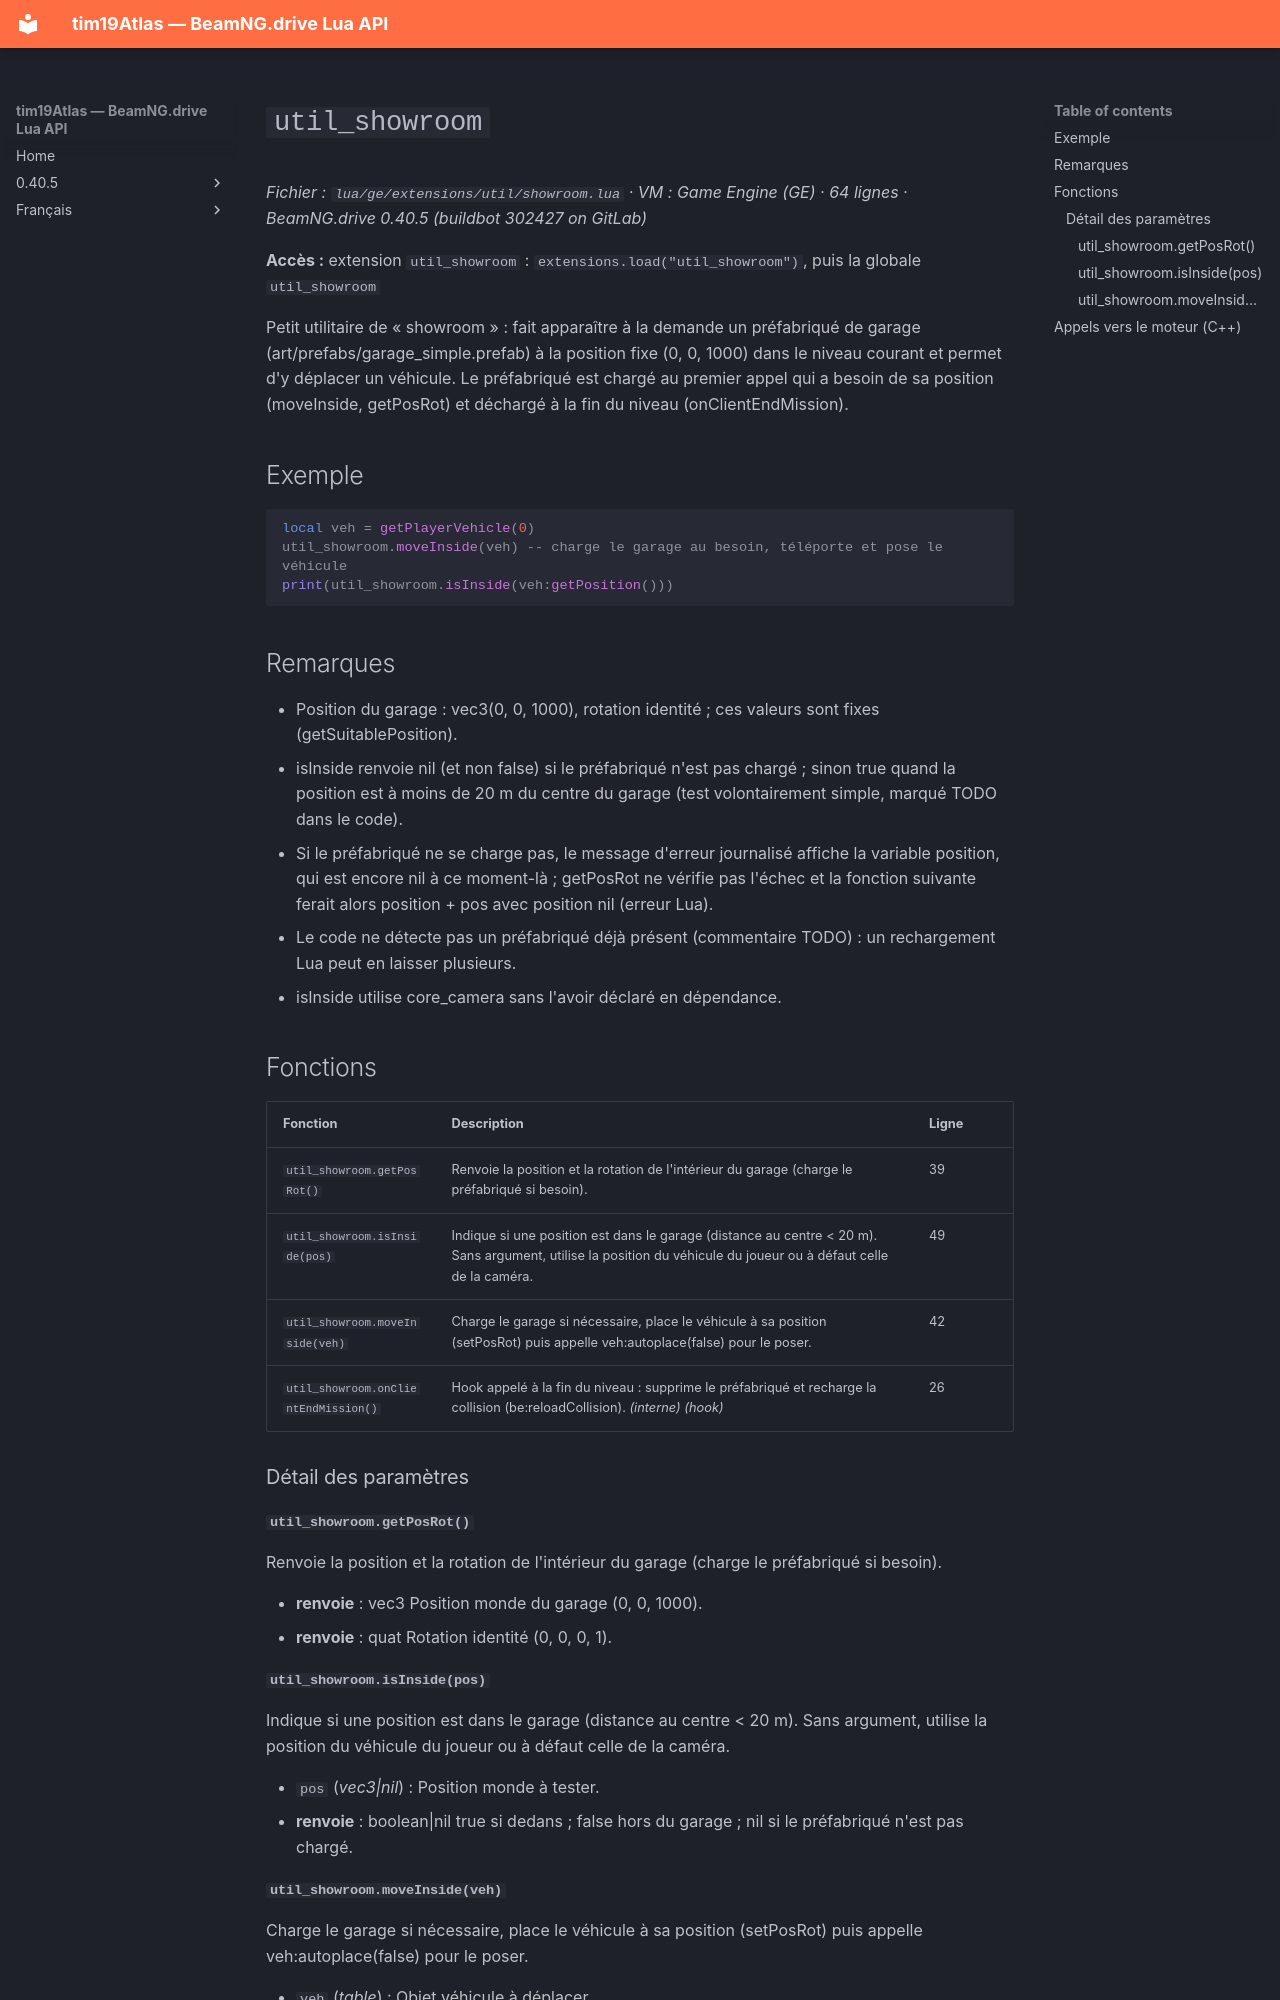

repository: Tim0219800/beamng-lua-atlas · page: fr/0.40.5/ge/extensions/util/showroom.html · generator: mkdocs

# `util_showroom`

*Fichier : `lua/ge/extensions/util/showroom.lua` · VM : Game Engine (GE) · 64 lignes · BeamNG.drive 0.40.5 (buildbot 302427 on GitLab)*

**Accès :** extension `util_showroom` : `extensions.load("util_showroom")`, puis la globale `util_showroom`

Petit utilitaire de « showroom » : fait apparaître à la demande un préfabriqué de garage (art/prefabs/garage_simple.prefab) à la position fixe (0, 0, 1000) dans le niveau courant et permet d'y déplacer un véhicule. Le préfabriqué est chargé au premier appel qui a besoin de sa position (moveInside, getPosRot) et déchargé à la fin du niveau (onClientEndMission).

## Exemple

```lua
local veh = getPlayerVehicle(0)
util_showroom.moveInside(veh) -- charge le garage au besoin, téléporte et pose le véhicule
print(util_showroom.isInside(veh:getPosition()))
```

## Remarques

- Position du garage : vec3(0, 0, 1000), rotation identité ; ces valeurs sont fixes (getSuitablePosition).
- isInside renvoie nil (et non false) si le préfabriqué n'est pas chargé ; sinon true quand la position est à moins de 20 m du centre du garage (test volontairement simple, marqué TODO dans le code).
- Si le préfabriqué ne se charge pas, le message d'erreur journalisé affiche la variable position, qui est encore nil à ce moment-là ; getPosRot ne vérifie pas l'échec et la fonction suivante ferait alors position + pos avec position nil (erreur Lua).
- Le code ne détecte pas un préfabriqué déjà présent (commentaire TODO) : un rechargement Lua peut en laisser plusieurs.
- isInside utilise core_camera sans l'avoir déclaré en dépendance.

## Fonctions

| Fonction | Description | Ligne |
|---|---|---|
| `util_showroom.getPosRot()` | Renvoie la position et la rotation de l'intérieur du garage (charge le préfabriqué si besoin). | 39 |
| `util_showroom.isInside(pos)` | Indique si une position est dans le garage (distance au centre < 20 m). Sans argument, utilise la position du véhicule du joueur ou à défaut celle de la caméra. | 49 |
| `util_showroom.moveInside(veh)` | Charge le garage si nécessaire, place le véhicule à sa position (setPosRot) puis appelle veh:autoplace(false) pour le poser. | 42 |
| `util_showroom.onClientEndMission()` | Hook appelé à la fin du niveau : supprime le préfabriqué et recharge la collision (be:reloadCollision). *(interne)* *(hook)* | 26 |

### Détail des paramètres

#### `util_showroom.getPosRot()`

Renvoie la position et la rotation de l'intérieur du garage (charge le préfabriqué si besoin).

- **renvoie** : vec3 Position monde du garage (0, 0, 1000).
- **renvoie** : quat Rotation identité (0, 0, 0, 1).
